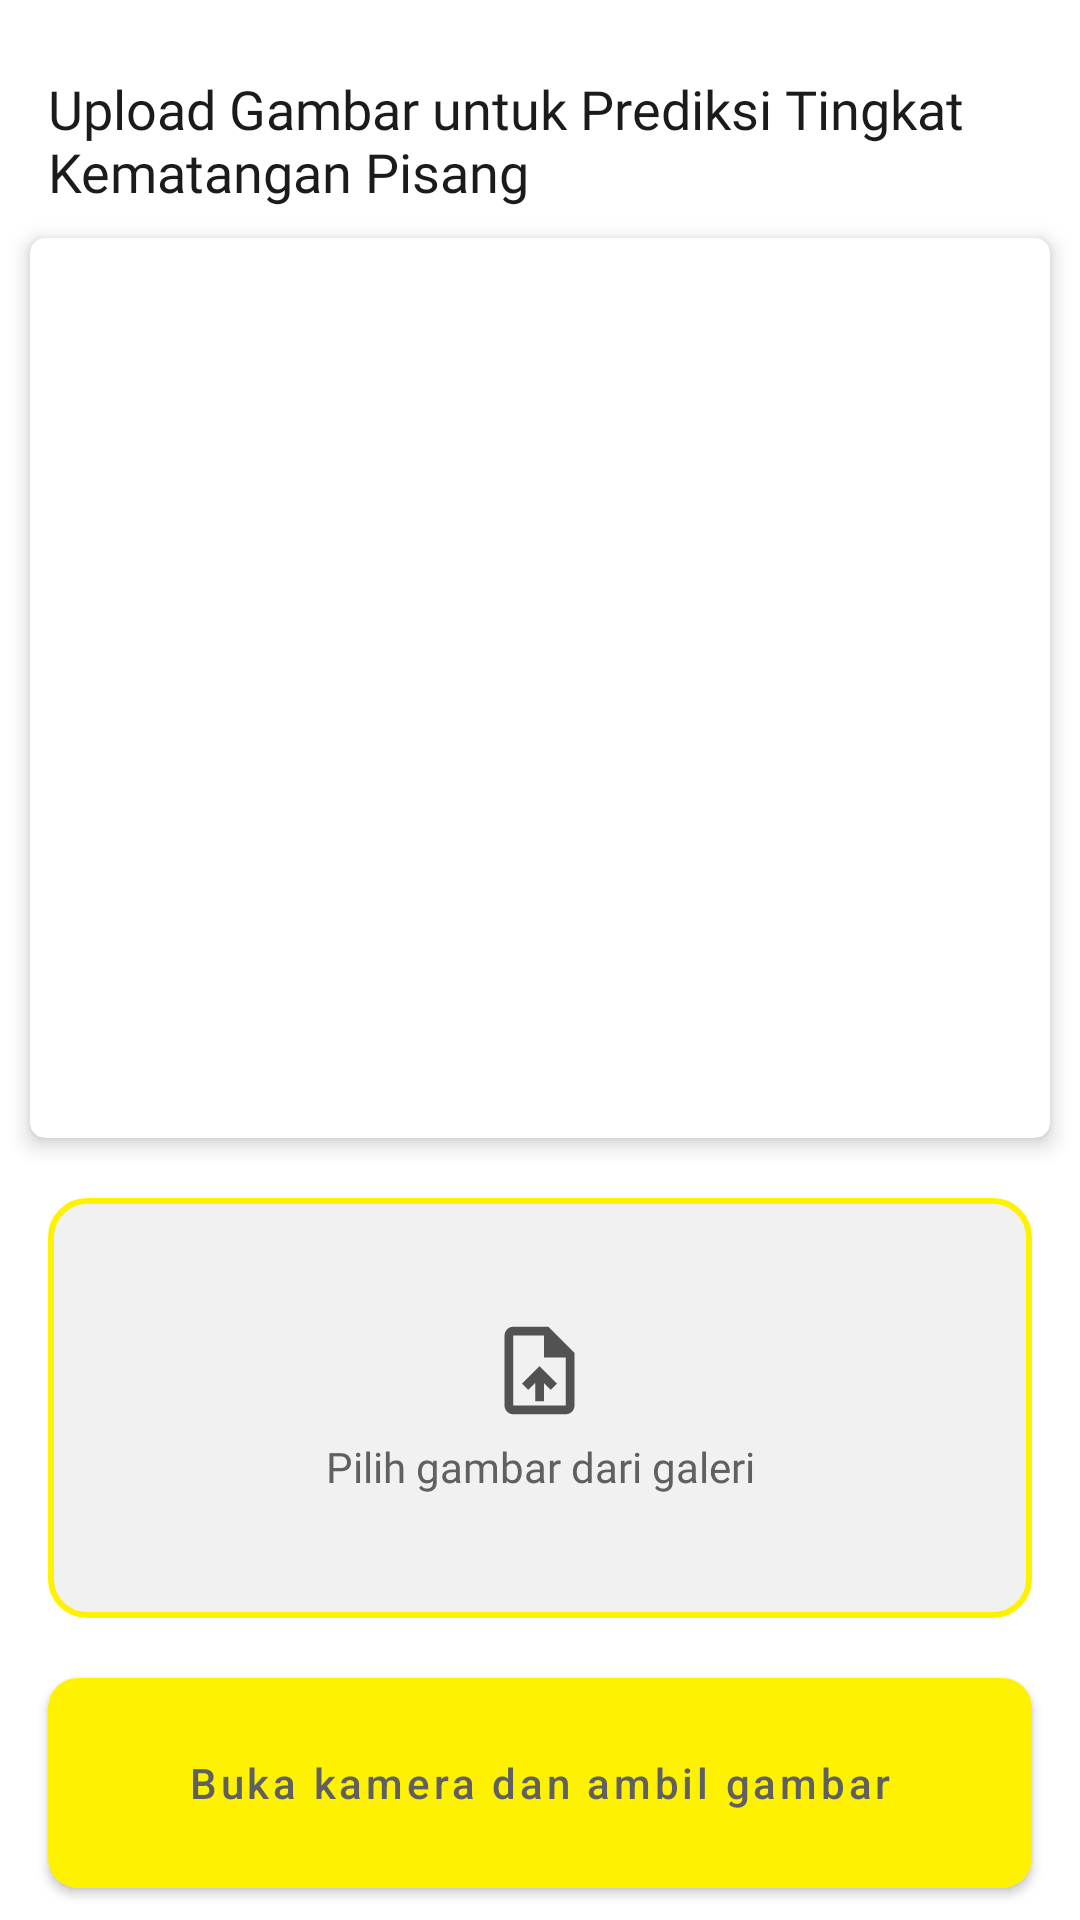

This screen was rendered from an Android layout file. Write that file and the resources it references.
<!-- AndroidManifest.xml: application theme Theme.TugasAkhir -->
<!-- res/layout/fragment_home.xml -->
<?xml version="1.0" encoding="utf-8"?>
<androidx.constraintlayout.widget.ConstraintLayout
    xmlns:android="http://schemas.android.com/apk/res/android"
    xmlns:app="http://schemas.android.com/apk/res-auto"
    xmlns:tools="http://schemas.android.com/tools"
    android:layout_width="match_parent"
    android:layout_height="match_parent"
    android:background="@color/white"
    tools:context=".ui.home.HomeFragment">

    
    <TextView
        android:id="@+id/text_title_home"
        android:layout_width="0dp"
        android:layout_height="wrap_content"
        android:layout_marginStart="16dp"
        android:layout_marginTop="24dp"
        android:layout_marginEnd="16dp"
        android:text="@string/text_title_home"
        android:textColor="@color/black"
        android:textSize="18sp"
        android:fontFamily="@font/montserrat_semibold"
        app:layout_constraintTop_toTopOf="parent"
        app:layout_constraintStart_toStartOf="parent"
        app:layout_constraintEnd_toEndOf="parent" />

    
    <androidx.cardview.widget.CardView
        android:id="@+id/card_illustration"
        android:layout_width="0dp"
        android:layout_height="300dp"
        android:layout_marginTop="10dp"
        android:layout_marginStart="10dp"
        android:layout_marginEnd="10dp"
        app:cardCornerRadius="5dp"
        app:cardElevation="4dp"
        app:layout_constraintTop_toBottomOf="@id/text_title_home"
        app:layout_constraintStart_toStartOf="parent"
        app:layout_constraintEnd_toEndOf="parent">

        
        <ImageView
            android:id="@+id/previewImageView"
            android:layout_width="match_parent"
            android:layout_height="match_parent"
            android:padding="0dp"
            android:scaleType="fitCenter"
            android:src="@drawable/illustration_upload"
            android:contentDescription="@string/app_name" />
    </androidx.cardview.widget.CardView>

    
    <LinearLayout
        android:id="@+id/btn_gallery"
        android:layout_width="0dp"
        android:layout_height="140dp"
        android:layout_marginTop="20dp"
        android:layout_marginStart="16dp"
        android:layout_marginEnd="16dp"
        android:orientation="vertical"
        android:gravity="center"
        android:background="@drawable/bg_upload_border"
        app:layout_constraintTop_toBottomOf="@id/card_illustration"
        app:layout_constraintStart_toStartOf="parent"
        app:layout_constraintEnd_toEndOf="parent">

        <ImageView
            android:layout_width="35dp"
            android:layout_height="35dp"
            android:src="@drawable/ic_upload_file_24"
            tools:ignore="ContentDescription" />

        <TextView
            android:layout_width="match_parent"
            android:layout_height="20dp"
            android:layout_marginTop="5dp"
            android:text="@string/upload_file"
            android:textAlignment="center"
            android:fontFamily="@font/montserrat_regular"
            android:textColor="@color/grey_medium"
            android:textSize="14sp"
            android:contentDescription="Tombol untuk Upload File"
            tools:ignore="HardcodedText" />
    </LinearLayout>

    
    <com.google.android.material.button.MaterialButton
        android:id="@+id/btn_camera"
        android:layout_marginTop="20dp"
        android:layout_marginStart="16dp"
        android:layout_marginEnd="16dp"
        android:orientation="vertical"
        android:layout_width="0dp"
        android:layout_height="70dp"
        android:text="@string/open_camera"
        android:textColor="@color/grey_medium"
        app:icon="@drawable/ic_photo_camera_24"
        app:iconTint="@color/grey_dark"
        app:iconGravity="textStart"
        app:iconPadding="8dp"
        android:background="@drawable/bg_button_yellow"
        android:textAllCaps="false"
        app:layout_constraintTop_toBottomOf="@id/btn_gallery"
        app:layout_constraintStart_toStartOf="parent"
        app:layout_constraintEnd_toEndOf="parent" />

    
    <Button
        android:id="@+id/btn_predict"
        android:layout_width="0dp"
        android:layout_height="48dp"
        android:layout_marginTop="40dp"
        android:layout_marginStart="16dp"
        android:layout_marginEnd="16dp"
        android:text="@string/prediction"
        android:textAllCaps="false"
        android:textColor="@color/black"
        android:fontFamily="@font/montserrat_bold"
        android:background="@drawable/button_prediction"
        app:layout_constraintTop_toBottomOf="@id/btn_camera"
        app:layout_constraintStart_toStartOf="parent"
        app:layout_constraintEnd_toEndOf="parent" />

    
    <TextView
        android:id="@+id/text_home"
        android:layout_width="match_parent"
        android:layout_height="wrap_content"
        android:layout_marginStart="8dp"
        android:layout_marginTop="8dp"
        android:layout_marginEnd="8dp"
        android:textAlignment="center"
        android:textSize="20sp"
        app:layout_constraintBottom_toBottomOf="parent"
        app:layout_constraintEnd_toEndOf="parent"
        app:layout_constraintStart_toStartOf="parent" />
</androidx.constraintlayout.widget.ConstraintLayout>
<!-- resources referenced by this layout -->
<resources>
  <color name="black">#1B1B1B</color>
  <color name="grey_dark">#525252</color>
  <color name="grey_medium">#606060</color>
  <color name="white">#FFFFFFFF</color>
  <!-- drawable bg_button_yellow (drawable) -->
  <shape xmlns:android="http://schemas.android.com/apk/res/android">
      <solid android:color="#FFF200"/>
      <corners android:radius="10dp"/>
  </shape>
  <!-- drawable bg_upload_border (drawable) -->
  <shape xmlns:android="http://schemas.android.com/apk/res/android">
      <solid android:color="#60D9D9D9"/>
      <stroke
          android:width="2dp"
          android:color="#FFF200"/>
      <corners android:radius="12dp"/>
  </shape>
  <!-- drawable button_prediction (drawable) -->
  <shape xmlns:android="http://schemas.android.com/apk/res/android">
      <solid android:color="#FFFF4D"/>
      <corners android:radius="100dp"/>
  </shape>
  <!-- drawable ic_upload_file_24 (drawable) -->
  <vector xmlns:android="http://schemas.android.com/apk/res/android" android:height="24dp" android:tint="@color/grey_dark" android:viewportHeight="24" android:viewportWidth="24" android:width="24dp">
        
      <path android:fillColor="@android:color/white" android:pathData="M14,2L6,2c-1.1,0 -1.99,0.9 -1.99,2L4,20c0,1.1 0.89,2 1.99,2L18,22c1.1,0 2,-0.9 2,-2L20,8l-6,-6zM18,20L6,20L6,4h7v5h5v11zM8,15.01l1.41,1.41L11,14.84L11,19h2v-4.16l1.59,1.59L16,15.01 12.01,11z"/>
      
  </vector>
  <string name="app_name">CekPisang</string>
  <string name="open_camera">Buka kamera dan ambil gambar</string>
  <string name="prediction">Prediksi</string>
  <string name="text_title_home">Upload Gambar untuk Prediksi Tingkat Kematangan Pisang</string>
  <string name="upload_file">Pilih gambar dari galeri</string>
  <style name="Theme.TugasAkhir" parent="Theme.MaterialComponents.DayNight.NoActionBar">
          
          <item name="colorPrimary">@color/yellow</item>
          <item name="colorPrimaryVariant">@color/black</item>
          <item name="colorOnPrimary">@color/white</item>
          
          <item name="colorSecondary">@color/white</item>
          <item name="colorSecondaryVariant">@color/white</item>
          <item name="colorOnSecondary">@color/black</item>
          
          <item name="android:statusBarColor">?attr/colorPrimaryVariant</item>
          
      </style>
  <color name="yellow">#FFF200</color>
</resources>
